pico-8 play session: no input (idle)

[t = 8 s] idle ~8s (no d-pad/buttons)
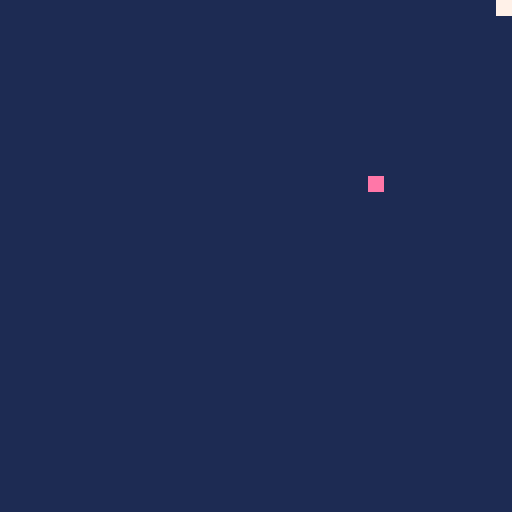

pico-8 cartridge
version 18
__lua__

-- coding challenge #3
-- https://www.youtube.com/watch?v=AaGK-fj-BAM

-- 32x32

g = { }

function _init()
  restart()
end

function restart()
  g.state = 'play'
  g.t = 0
  g.s = snake_new()
  g.scl = 4
  pick_location()
end

function _update60()
  if g.state == 'play' then
    update_play()
  elseif g.state == 'done' then
    update_done()
  end
end

function update_play()
  if btn(0) then -- left
    snake_dir(g.s, -1, 0)
  elseif btn(1) then -- right
    snake_dir(g.s, 1, 0)
  elseif btn(2) then -- up
    snake_dir(g.s, 0, -1)
  elseif btn(3) then -- down
    snake_dir(g.s, 0, 1)
  end
  g.t += 1
  if (g.t < 6) return
  g.t = 0
  snake_update(g.s)
  check_lose()
end

function update_done()
  if btn(5) then
    restart()
  end
end

function _draw()
  if g.state == 'play' then
    draw_play()
  elseif g.state == 'done' then
    print('press x for new game', 4, 4, 12)
  end
end

function draw_play()
  cls(1)
  snake_show(g.s)
  rectfill(g.food.x * g.scl, g.food.y * g.scl,
           g.food.x * g.scl + g.scl - 1, g.food.y * g.scl + g.scl - 1, 14)
end

-->8

function snake_new()
  return {
    x = 0,
    y = 0,
    xspeed = 1,
    yspeed = 0,
    lengthen_wait = 0,
    body = {
      { x = 0, y = 0}
    },
  }
end

function snake_dir(snake, x, y)
  if #snake.body > 1 then -- prevent moving in reverse if > 1
    local xdest = snake.body[1].x + x
    local ydest = snake.body[1].y + y
    if xdest == snake.body[2].x and
       ydest == snake.body[2].y then
      -- keep it going forward
      x = snake.xspeed
      y = snake.yspeed
    end
  end
  snake.xspeed = x
  snake.yspeed = y
end

function snake_update(snake)
  -- do length first, if any
  if snake.lengthen_wait > 1 then
    snake.lengthen_wait -= 1
  elseif snake.lengthen_wait == 1 then
    snake.lengthen_wait -= 1
    add(snake.body, { x = snake.body[1].x, y = snake.body[1].y })
  end
  -- shift positions
  local newx = mid(snake.body[1].x + snake.xspeed, 0, 31)
  local newy = mid(snake.body[1].y + snake.yspeed, 0, 31)
  for i = #snake.body, 2, -1 do
    snake.body[i].x = snake.body[i - 1].x
    snake.body[i].y = snake.body[i - 1].y
  end
  snake.body[1].x = newx
  snake.body[1].y = newy
  if snake_eat(g.s, g.food) then
    snake.lengthen_wait = #snake.body + 1
    pick_location()
  end
end

function snake_eat(snake, food)
  if snake.body[1].x == food.x and
     snake.body[1].y == food.y then
    return true
  end
end

function snake_show(snake)
  for s in all(snake.body) do
    rectfill(s.x * g.scl, s.y * g.scl,
             s.x * g.scl + g.scl - 1, s.y * g.scl + g.scl - 1, 7)
  end
end

-->8

function pick_location()
  g.food = {
    x = flr(rnd(32)),
    y = flr(rnd(32))
  }
end

function check_lose()
  for i = 2, #g.s.body do
    local s = g.s.body[i]
    if g.s.body[1].x == s.x and
       g.s.body[1].y == s.y then
      g.state = 'done'
    end
  end
end
